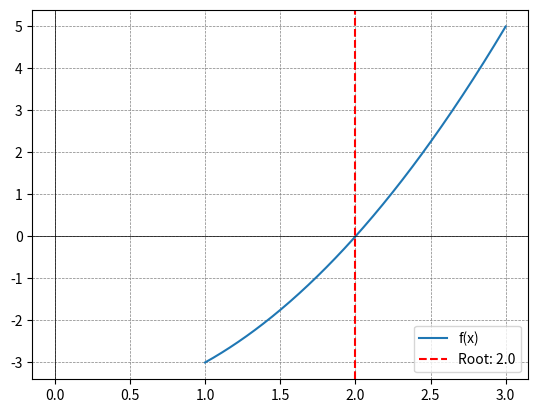

Reproduce this figure in Python.
#!/usr/bin/env python3
# -*- coding: utf-8 -*-
"""
Created on Mon Jul 29 20:27:36 2024

@author: adriandominguezcastro
"""

print("Bisection Method")


# Define the function
def f(x):
    return x**2 - 4

# Define the interval for the Bisection Method
a, b = 1, 3
tol = 1e-6
max_iter = 100

# Define the  Bisection Method
def bisection(f, a, b, tol, max_iter):
    if f(a) * f(b) >= 0:
        print("Bisection method fails.")
        return None
    while (b - a) / 2.0 > tol:
        midpoint = (a + b) / 2.0
        if f(midpoint) == 0:
            return midpoint
        elif f(a) * f(midpoint) < 0:
            b = midpoint
        else:
            a = midpoint
    return (a + b) / 2.0


print("Finding root using Bisection Method:")
root_bisection = bisection(f, a, b, tol, max_iter)
print(f"Root: {root_bisection}")


# Plotting
import matplotlib.pyplot as plt
import numpy as np

def plot_function(f, x_range, root=None):
    x = np.linspace(x_range[0], x_range[1], 400)
    y = f(x)
    plt.plot(x, y, label="f(x)")
    if root is not None:
        plt.axvline(root, color='r', linestyle='--', label=f'Root: {root}')
    plt.axhline(0, color='black',linewidth=0.5)
    plt.axvline(0, color='black',linewidth=0.5)
    plt.grid(color = 'gray', linestyle = '--', linewidth = 0.5)
    plt.legend()
    plt.show()
    
# Call the plot_function to display the plot
plot_function(f, [a, b], root_bisection)    